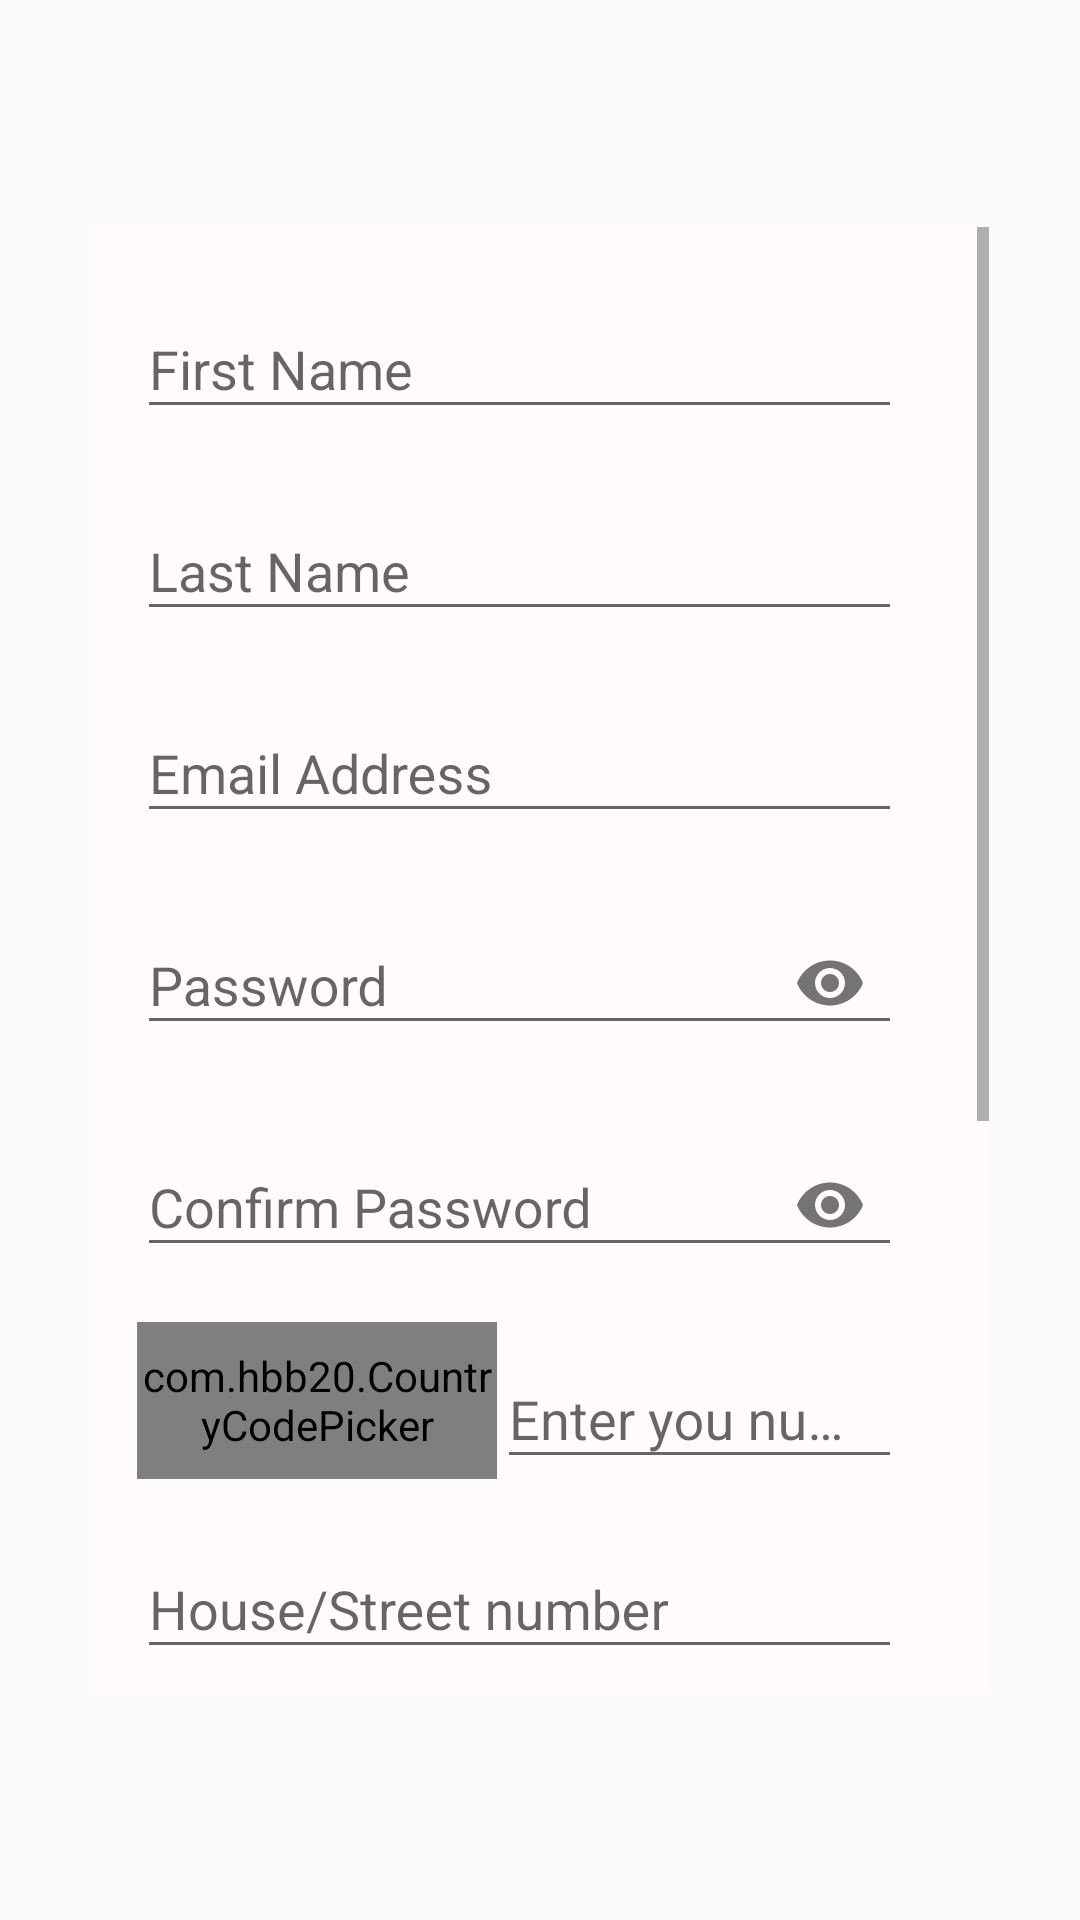

Produce the Android XML layout that renders to this screen, including the resource entries it uses.
<!-- AndroidManifest.xml: application theme Theme.FoodDeliveryApp -->
<!-- res/layout/activity_delivery_guy_registration.xml -->
<?xml version="1.0" encoding="utf-8"?>
<androidx.constraintlayout.widget.ConstraintLayout xmlns:android="http://schemas.android.com/apk/res/android"
    xmlns:app="http://schemas.android.com/apk/res-auto"
    xmlns:tools="http://schemas.android.com/tools"
    android:layout_width="match_parent"
    android:layout_height="match_parent"
    android:background="@drawable/bg_image"
    tools:context=".DeliveryGuyRegistration">

    <ScrollView
        android:layout_width="299dp"
        android:layout_height="488dp"
        android:background="#FFFBFB"
        app:layout_constraintBottom_toBottomOf="parent"
        app:layout_constraintEnd_toEndOf="parent"
        app:layout_constraintStart_toStartOf="parent"
        app:layout_constraintTop_toTopOf="parent"
        app:layout_constraintVertical_bias="0.498">

        <LinearLayout
            android:layout_width="255dp"
            android:layout_height="wrap_content"
            android:layout_marginLeft="15dp"
            android:layout_marginRight="15dp"
            android:orientation="vertical">

            <com.google.android.material.textfield.TextInputLayout
                android:id="@+id/forename"
                android:layout_width="match_parent"
                android:layout_height="match_parent"
                android:layout_marginTop="15dp">

                <com.google.android.material.textfield.TextInputEditText
                    android:layout_width="match_parent"
                    android:layout_height="wrap_content"
                    android:hint="First Name"
                    android:inputType="text" />
            </com.google.android.material.textfield.TextInputLayout>

            <com.google.android.material.textfield.TextInputLayout
                android:id="@+id/surname"
                android:layout_width="match_parent"
                android:layout_height="match_parent"
                android:layout_marginTop="15dp">

                <com.google.android.material.textfield.TextInputEditText
                    android:layout_width="match_parent"
                    android:layout_height="wrap_content"
                    android:hint="Last Name"
                    android:inputType="text" />
            </com.google.android.material.textfield.TextInputLayout>

            <com.google.android.material.textfield.TextInputLayout
                android:id="@+id/emailAddress"
                android:layout_width="match_parent"
                android:layout_height="match_parent"
                android:layout_marginTop="15dp">

                <com.google.android.material.textfield.TextInputEditText
                    android:layout_width="match_parent"
                    android:layout_height="wrap_content"
                    android:drawableStart="@drawable/ic_baseline_email_24"
                    android:drawablePadding="10dp"
                    android:hint="Email Address"
                    android:inputType="textEmailAddress" />
            </com.google.android.material.textfield.TextInputLayout>

            <com.google.android.material.textfield.TextInputLayout
                android:id="@+id/password"
                android:layout_width="match_parent"
                android:layout_height="match_parent"
                android:layout_marginTop="15dp"
                app:passwordToggleEnabled="true">

                <com.google.android.material.textfield.TextInputEditText
                    android:layout_width="match_parent"
                    android:layout_height="wrap_content"
                    android:hint="Password"
                    android:inputType="textPassword"
                    android:password="false" />
            </com.google.android.material.textfield.TextInputLayout>

            <com.google.android.material.textfield.TextInputLayout
                android:id="@+id/confirmPassword"
                android:layout_width="match_parent"
                android:layout_height="match_parent"
                android:layout_marginTop="15dp"
                app:passwordToggleEnabled="true">

                <com.google.android.material.textfield.TextInputEditText
                    android:layout_width="match_parent"
                    android:layout_height="wrap_content"
                    android:hint="Confirm Password"
                    android:inputType="textPassword" />

            </com.google.android.material.textfield.TextInputLayout>

            <LinearLayout
                android:layout_width="match_parent"
                android:layout_height="match_parent"
                android:layout_marginTop="15dp"
                android:orientation="horizontal">

                <com.hbb20.CountryCodePicker
                    android:id="@+id/countryCodeHolder"
                    android:layout_width="120dp"
                    android:layout_height="match_parent">

                </com.hbb20.CountryCodePicker>

                <com.google.android.material.textfield.TextInputLayout
                    android:id="@+id/phoneNumber"
                    android:layout_width="match_parent"
                    android:layout_height="wrap_content">

                    <com.google.android.material.textfield.TextInputEditText
                        android:layout_width="match_parent"
                        android:layout_height="wrap_content"
                        android:hint="Enter you number"
                        android:inputType="number" />
                </com.google.android.material.textfield.TextInputLayout>

            </LinearLayout>

            <com.google.android.material.textfield.TextInputLayout
                android:id="@+id/houseNo"
                android:layout_width="match_parent"
                android:layout_height="wrap_content"
                android:layout_marginTop="11dp">

                <com.google.android.material.textfield.TextInputEditText
                    android:layout_width="match_parent"
                    android:layout_height="wrap_content"
                    android:hint="House/Street number"
                    android:inputType="text" />
            </com.google.android.material.textfield.TextInputLayout>

            <com.google.android.material.textfield.TextInputLayout
                android:id="@+id/area"
                android:layout_width="match_parent"
                android:layout_height="wrap_content"
                android:layout_marginTop="11dp">

                <com.google.android.material.textfield.TextInputEditText
                    android:layout_width="match_parent"
                    android:layout_height="wrap_content"
                    android:hint="Area"
                    android:inputType="textMultiLine" />
            </com.google.android.material.textfield.TextInputLayout>

            <com.google.android.material.textfield.TextInputLayout
                android:id="@+id/postCode"
                android:layout_width="match_parent"
                android:layout_height="wrap_content"
                android:layout_marginTop="11dp">

                <com.google.android.material.textfield.TextInputEditText
                    android:layout_width="match_parent"
                    android:layout_height="wrap_content"
                    android:hint="Postcode"
                    android:inputType="number" />
            </com.google.android.material.textfield.TextInputLayout>

            <TextView
                android:id="@+id/txt1"
                android:layout_width="match_parent"
                android:layout_height="wrap_content"
                android:text="State"
                android:textSize="14sp" />

            <Spinner
                android:id="@+id/city"
                android:layout_width="match_parent"
                android:layout_height="wrap_content"
                android:layout_marginTop="5dp"
                android:entries="@array/location" />

            <LinearLayout
                android:layout_width="wrap_content"
                android:layout_height="wrap_content"
                android:layout_gravity="center_horizontal"
                android:layout_marginTop="10dp"
                android:orientation="horizontal">

                <TableRow
                    android:id="@+id/hr"
                    android:layout_width="105dp"
                    android:layout_height="1dp"
                    android:layout_marginTop="20dp"
                    android:background="#595858" />

                <TextView
                    android:id="@+id/OR"
                    android:layout_width="44dp"
                    android:layout_height="wrap_content"
                    android:layout_gravity="center"
                    android:layout_marginTop="7dp"
                    android:layout_weight="1"
                    android:text="OR"
                    android:textAlignment="center"
                    android:textColor="#040404"
                    android:textSize="17sp" />

                <TableRow
                    android:id="@+id/dr"
                    android:layout_width="105dp"
                    android:layout_height="1dp"
                    android:layout_marginTop="20dp"
                    android:background="#595858" />
            </LinearLayout>

            <TextView
                android:id="@+id/tvv"
                android:layout_width="match_parent"
                android:layout_height="wrap_content"
                android:layout_marginTop="15dp"
                android:text="SignIn with"
                android:textAlignment="center"
                android:textColor="#0C0C0C"
                android:textSize="18sp" />

            <LinearLayout
                android:layout_width="match_parent"
                android:layout_height="match_parent"
                android:layout_gravity="center_horizontal"
                android:layout_marginTop="15dp"
                android:layout_marginBottom="10dp"
                android:orientation="horizontal">

                <Button
                    android:id="@+id/emailAddress"
                    android:layout_width="95dp"
                    android:layout_height="40dp"
                    android:layout_marginLeft="15dp"
                    android:layout_weight="1"

                    android:background="#EA1F1F"
                    android:padding="10dp"
                    android:text="Email"
                    android:textColor="#FFFFFF" />

                <Button
                    android:id="@+id/loginPhoneButton"
                    android:layout_width="97dp"
                    android:layout_height="40dp"
                    android:layout_marginLeft="30dp"
                    android:layout_marginRight="20dp"
                    android:layout_weight="1"

                    android:background="#0B813A"
                    android:drawablePadding="5dp"
                    android:padding="8dp"
                    android:text="Phone"
                    android:textColor="#FFFFFF" />
            </LinearLayout>

        </LinearLayout>
    </ScrollView>

</androidx.constraintlayout.widget.ConstraintLayout>
<!-- resources referenced by this layout -->
<resources>
  <string-array name="location">
          <item>Merseyside</item>
          <item>Greater Manchester</item>
      </string-array>
  <style name="Theme.FoodDeliveryApp" parent="Theme.AppCompat.Light.DarkActionBar">
          
          <item name="colorPrimary">@color/colorPrimary</item>
          <item name="colorPrimaryDark">@color/colorPrimaryDark</item>
          <item name="colorAccent">@color/colorAccent</item>
          
      </style>
  <!-- not gathered from this repository: default colours our renderer supplied (Android Studio template values) -->
  <color name="colorPrimary">#FF6200EE</color>
  <color name="colorPrimaryDark">#FF3700B3</color>
  <color name="colorAccent">#FF03DAC5</color>
</resources>
